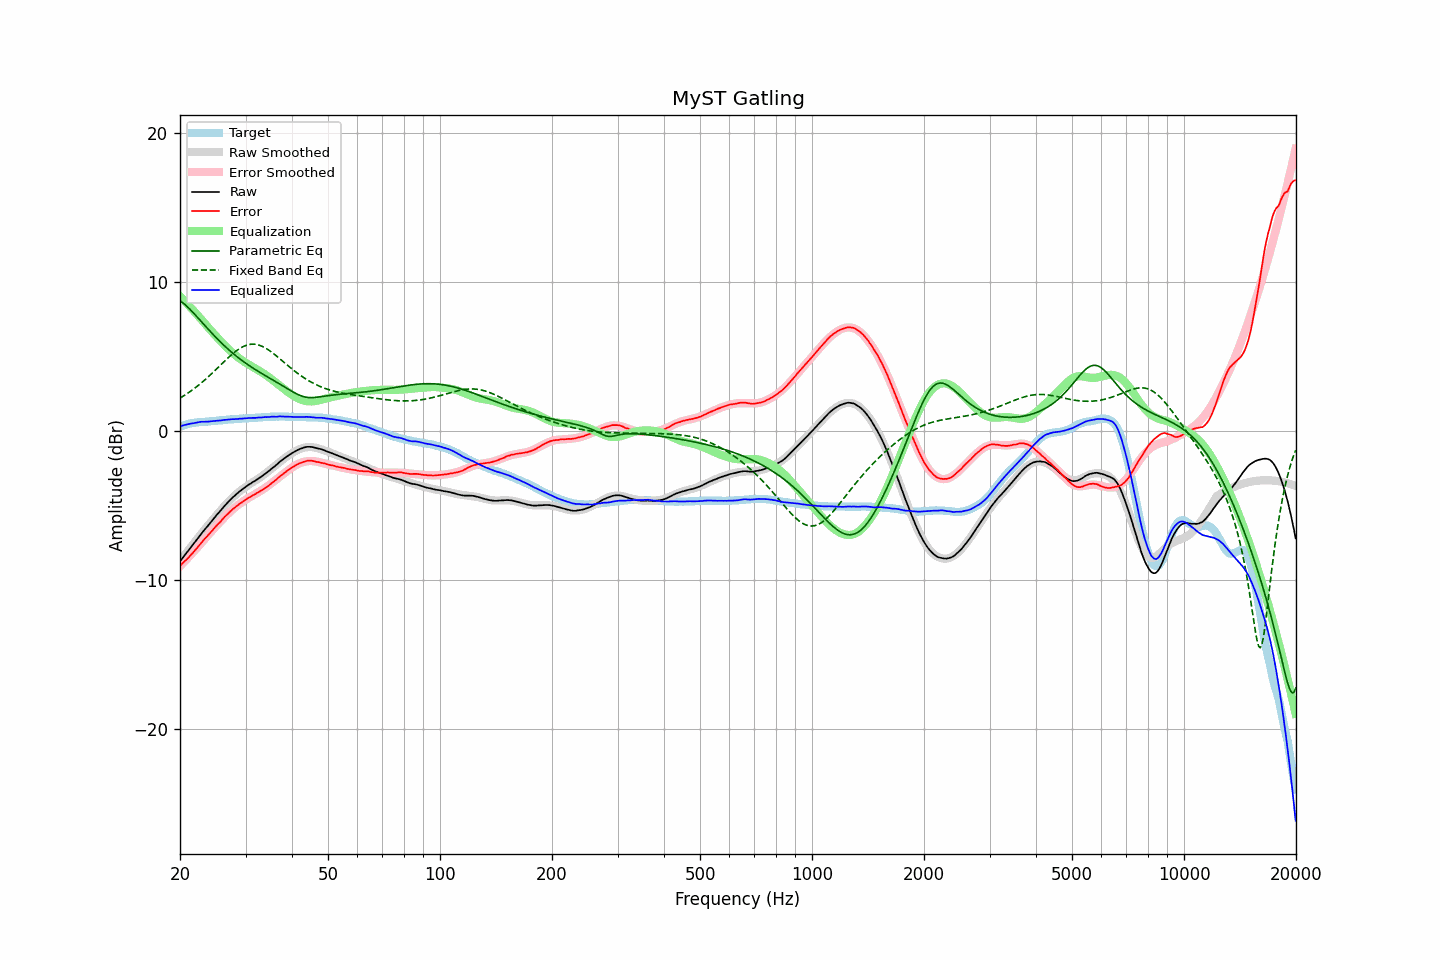

The table this chart was drawn from, first rows:
frequency, raw, error, smoothed, error_smoothed, equalization, parametric_eq, fixed_band_eq, equalized_raw, equalized_smoothed, target
20.00, -8.73, -9.03, -8.73, -9.06, 9.06, 8.76, 2.22, 0.33, 0.33, 0.30
20.20, -8.59, -8.93, -8.59, -8.94, 8.94, 8.68, 2.29, 0.36, 0.36, 0.34
20.40, -8.44, -8.82, -8.44, -8.83, 8.83, 8.60, 2.35, 0.39, 0.39, 0.38
20.61, -8.30, -8.71, -8.30, -8.72, 8.72, 8.50, 2.42, 0.42, 0.42, 0.41
20.81, -8.16, -8.61, -8.16, -8.60, 8.60, 8.41, 2.49, 0.45, 0.44, 0.45
21.02, -8.02, -8.51, -8.02, -8.49, 8.49, 8.30, 2.56, 0.47, 0.47, 0.49
21.23, -7.88, -8.39, -7.88, -8.37, 8.37, 8.20, 2.64, 0.49, 0.49, 0.51
21.44, -7.74, -8.27, -7.74, -8.25, 8.25, 8.09, 2.71, 0.52, 0.52, 0.53
21.66, -7.61, -8.16, -7.60, -8.14, 8.14, 7.98, 2.79, 0.53, 0.54, 0.55
21.87, -7.47, -8.03, -7.46, -8.02, 8.02, 7.86, 2.87, 0.55, 0.56, 0.56
22.09, -7.33, -7.91, -7.32, -7.90, 7.90, 7.74, 2.96, 0.57, 0.58, 0.58
22.31, -7.19, -7.78, -7.19, -7.78, 7.78, 7.63, 3.04, 0.59, 0.59, 0.59
22.54, -7.04, -7.64, -7.05, -7.65, 7.65, 7.51, 3.13, 0.61, 0.60, 0.60
22.76, -6.90, -7.51, -6.91, -7.53, 7.53, 7.39, 3.22, 0.63, 0.62, 0.61
22.99, -6.77, -7.38, -6.78, -7.40, 7.40, 7.27, 3.31, 0.63, 0.62, 0.61
23.22, -6.64, -7.26, -6.64, -7.28, 7.28, 7.15, 3.40, 0.64, 0.63, 0.62
23.45, -6.52, -7.15, -6.51, -7.15, 7.15, 7.03, 3.49, 0.63, 0.64, 0.63
23.69, -6.39, -7.03, -6.38, -7.03, 7.03, 6.91, 3.59, 0.64, 0.65, 0.64
23.92, -6.26, -6.91, -6.25, -6.91, 6.91, 6.79, 3.69, 0.65, 0.66, 0.65
24.16, -6.12, -6.79, -6.12, -6.78, 6.78, 6.67, 3.79, 0.67, 0.67, 0.67
24.40, -5.99, -6.68, -5.99, -6.66, 6.66, 6.56, 3.89, 0.68, 0.68, 0.69
24.65, -5.86, -6.54, -5.86, -6.54, 6.54, 6.44, 3.99, 0.68, 0.69, 0.68
24.89, -5.73, -6.42, -5.73, -6.43, 6.43, 6.33, 4.10, 0.70, 0.70, 0.69
25.14, -5.60, -6.30, -5.60, -6.31, 6.31, 6.22, 4.20, 0.71, 0.71, 0.70
25.39, -5.48, -6.19, -5.47, -6.19, 6.19, 6.11, 4.31, 0.71, 0.72, 0.71
25.65, -5.36, -6.09, -5.35, -6.07, 6.07, 6.00, 4.41, 0.71, 0.73, 0.73
25.91, -5.23, -5.96, -5.22, -5.96, 5.96, 5.90, 4.52, 0.73, 0.74, 0.73
26.16, -5.10, -5.84, -5.10, -5.85, 5.85, 5.79, 4.62, 0.75, 0.75, 0.74
26.43, -4.97, -5.72, -4.98, -5.73, 5.73, 5.69, 4.73, 0.76, 0.76, 0.75
26.69, -4.86, -5.62, -4.86, -5.63, 5.63, 5.59, 4.83, 0.77, 0.77, 0.76
26.96, -4.74, -5.52, -4.75, -5.52, 5.52, 5.49, 4.93, 0.78, 0.77, 0.78
27.23, -4.63, -5.42, -4.64, -5.42, 5.42, 5.40, 5.03, 0.79, 0.78, 0.79
27.50, -4.52, -5.31, -4.53, -5.32, 5.32, 5.31, 5.13, 0.80, 0.79, 0.79
27.77, -4.42, -5.21, -4.43, -5.23, 5.23, 5.21, 5.22, 0.81, 0.80, 0.79
28.05, -4.33, -5.14, -4.33, -5.14, 5.14, 5.13, 5.31, 0.81, 0.81, 0.81
28.33, -4.23, -5.04, -4.23, -5.05, 5.05, 5.04, 5.39, 0.82, 0.82, 0.81
28.62, -4.14, -4.96, -4.13, -4.96, 4.96, 4.95, 5.47, 0.82, 0.83, 0.82
28.90, -4.04, -4.87, -4.05, -4.88, 4.88, 4.87, 5.54, 0.84, 0.83, 0.83
29.19, -3.97, -4.80, -3.96, -4.80, 4.80, 4.79, 5.60, 0.83, 0.84, 0.83
29.48, -3.88, -4.74, -3.88, -4.73, 4.73, 4.71, 5.66, 0.85, 0.85, 0.86
29.78, -3.80, -4.65, -3.80, -4.66, 4.66, 4.63, 5.71, 0.86, 0.85, 0.85
30.08, -3.72, -4.58, -3.72, -4.59, 4.59, 4.55, 5.76, 0.87, 0.86, 0.86
30.38, -3.64, -4.50, -3.65, -4.52, 4.52, 4.48, 5.79, 0.88, 0.87, 0.86
30.68, -3.57, -4.45, -3.58, -4.45, 4.45, 4.41, 5.81, 0.89, 0.88, 0.88
30.99, -3.51, -4.39, -3.51, -4.39, 4.39, 4.33, 5.83, 0.88, 0.88, 0.88
31.30, -3.43, -4.31, -3.44, -4.33, 4.33, 4.26, 5.84, 0.90, 0.89, 0.88
31.61, -3.37, -4.26, -3.37, -4.26, 4.26, 4.19, 5.84, 0.90, 0.90, 0.89
31.93, -3.31, -4.21, -3.30, -4.20, 4.20, 4.13, 5.83, 0.89, 0.90, 0.90
32.24, -3.23, -4.13, -3.23, -4.14, 4.14, 4.06, 5.81, 0.91, 0.91, 0.90
32.57, -3.16, -4.08, -3.15, -4.07, 4.07, 3.99, 5.78, 0.91, 0.92, 0.92
32.89, -3.09, -4.01, -3.08, -4.01, 4.01, 3.93, 5.74, 0.92, 0.93, 0.92
33.22, -3.02, -3.95, -3.01, -3.94, 3.94, 3.86, 5.70, 0.92, 0.93, 0.93
33.55, -2.94, -3.88, -2.93, -3.87, 3.87, 3.80, 5.65, 0.94, 0.94, 0.94
33.89, -2.85, -3.80, -2.85, -3.80, 3.80, 3.73, 5.59, 0.95, 0.95, 0.95
34.23, -2.78, -3.73, -2.77, -3.72, 3.72, 3.67, 5.53, 0.95, 0.95, 0.95
34.57, -2.70, -3.66, -2.69, -3.65, 3.65, 3.61, 5.46, 0.95, 0.96, 0.96
34.92, -2.61, -3.57, -2.60, -3.57, 3.57, 3.55, 5.38, 0.96, 0.97, 0.96
35.27, -2.51, -3.48, -2.51, -3.49, 3.49, 3.48, 5.30, 0.98, 0.97, 0.97
35.62, -2.43, -3.40, -2.43, -3.40, 3.40, 3.42, 5.22, 0.97, 0.97, 0.97
35.97, -2.35, -3.32, -2.34, -3.32, 3.32, 3.36, 5.14, 0.97, 0.98, 0.97
... 635 more rows
